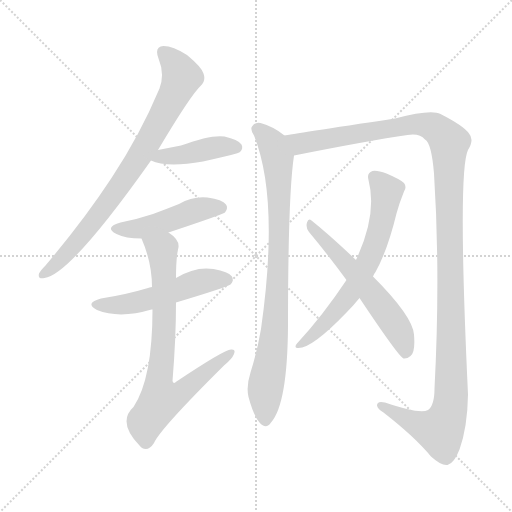
t = 0.00 s
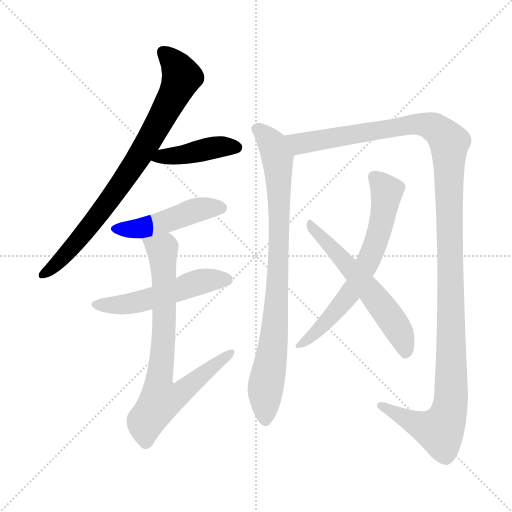
t = 1.61 s
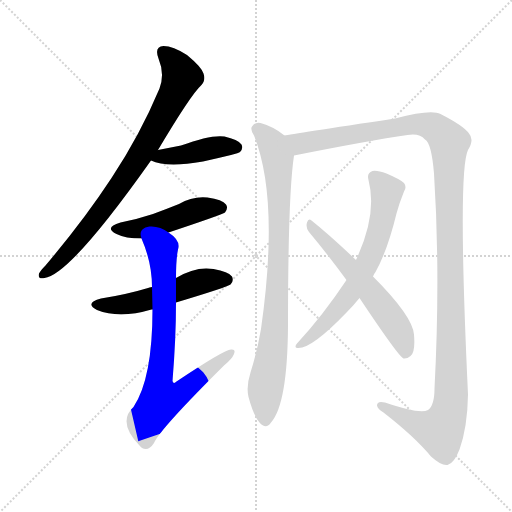
t = 3.21 s
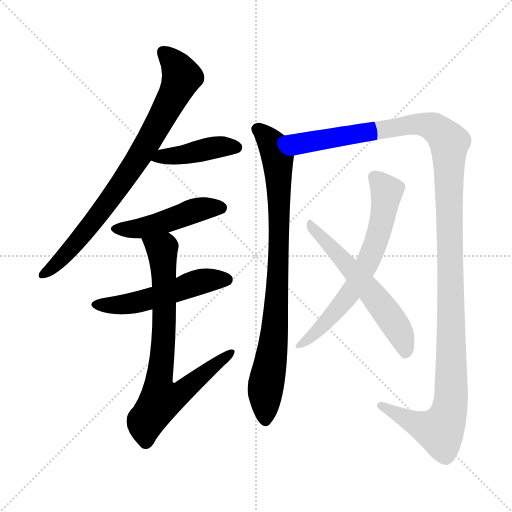
t = 4.82 s
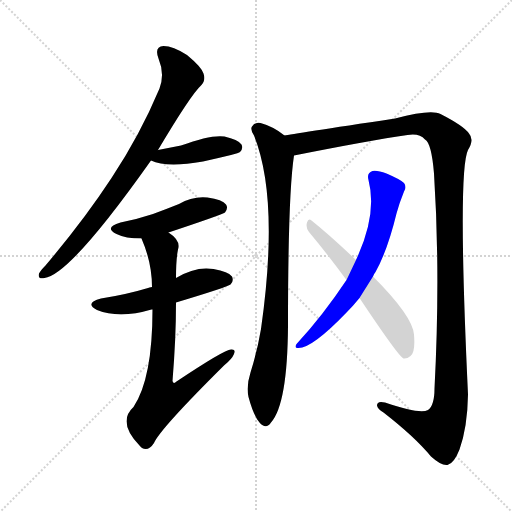
t = 6.43 s
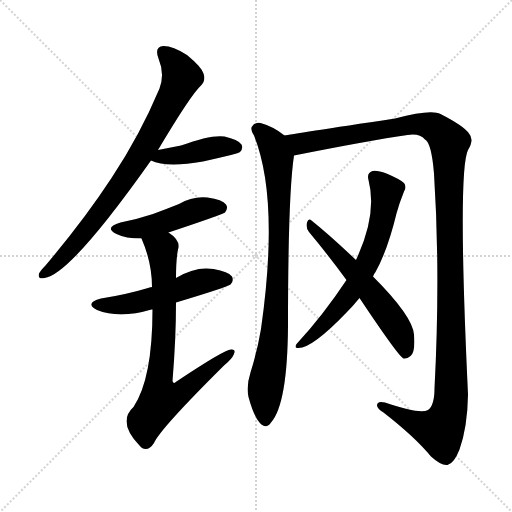
t = 8.03 s

The animated SVG that drew these frames (rendered in a browser with its animation timeline set to each time). Animation: 9 CSS @keyframes rules; one cycle of 8.03 s.

<svg version="1.1" viewBox="0 0 1024 1024" xmlns="http://www.w3.org/2000/svg">
  <g stroke="lightgray" stroke-dasharray="1,1" stroke-width="1" transform="scale(4, 4)">
    <line x1="0" y1="0" x2="256" y2="256"></line>
    <line x1="256" y1="0" x2="0" y2="256"></line>
    <line x1="128" y1="0" x2="128" y2="256"></line>
    <line x1="0" y1="128" x2="256" y2="128"></line>
  </g>
<g transform="scale(1, -1) translate(0, -900)">
   <style type="text/css">
    @keyframes keyframes0 {
      from {
       stroke: blue;
       stroke-dashoffset: 802;
       stroke-width: 128;
       }
       72% {
       animation-timing-function: step-end;
       stroke: blue;
       stroke-dashoffset: 0;
       stroke-width: 128;
       }
       to {
       stroke: black;
       stroke-width: 1024;
       }
       }
       #make-me-a-hanzi-animation-0 {
         animation: keyframes0 0.902669s both;
         animation-delay: 0.000000s;
         animation-timing-function: linear;
       }
    @keyframes keyframes1 {
      from {
       stroke: blue;
       stroke-dashoffset: 421;
       stroke-width: 128;
       }
       58% {
       animation-timing-function: step-end;
       stroke: blue;
       stroke-dashoffset: 0;
       stroke-width: 128;
       }
       to {
       stroke: black;
       stroke-width: 1024;
       }
       }
       #make-me-a-hanzi-animation-1 {
         animation: keyframes1 0.592611s both;
         animation-delay: 0.902669s;
         animation-timing-function: linear;
       }
    @keyframes keyframes2 {
      from {
       stroke: blue;
       stroke-dashoffset: 473;
       stroke-width: 128;
       }
       61% {
       animation-timing-function: step-end;
       stroke: blue;
       stroke-dashoffset: 0;
       stroke-width: 128;
       }
       to {
       stroke: black;
       stroke-width: 1024;
       }
       }
       #make-me-a-hanzi-animation-2 {
         animation: keyframes2 0.634928s both;
         animation-delay: 1.495280s;
         animation-timing-function: linear;
       }
    @keyframes keyframes3 {
      from {
       stroke: blue;
       stroke-dashoffset: 522;
       stroke-width: 128;
       }
       63% {
       animation-timing-function: step-end;
       stroke: blue;
       stroke-dashoffset: 0;
       stroke-width: 128;
       }
       to {
       stroke: black;
       stroke-width: 1024;
       }
       }
       #make-me-a-hanzi-animation-3 {
         animation: keyframes3 0.674805s both;
         animation-delay: 2.130208s;
         animation-timing-function: linear;
       }
    @keyframes keyframes4 {
      from {
       stroke: blue;
       stroke-dashoffset: 762;
       stroke-width: 128;
       }
       71% {
       animation-timing-function: step-end;
       stroke: blue;
       stroke-dashoffset: 0;
       stroke-width: 128;
       }
       to {
       stroke: black;
       stroke-width: 1024;
       }
       }
       #make-me-a-hanzi-animation-4 {
         animation: keyframes4 0.870117s both;
         animation-delay: 2.805013s;
         animation-timing-function: linear;
       }
    @keyframes keyframes5 {
      from {
       stroke: blue;
       stroke-dashoffset: 853;
       stroke-width: 128;
       }
       74% {
       animation-timing-function: step-end;
       stroke: blue;
       stroke-dashoffset: 0;
       stroke-width: 128;
       }
       to {
       stroke: black;
       stroke-width: 1024;
       }
       }
       #make-me-a-hanzi-animation-5 {
         animation: keyframes5 0.944173s both;
         animation-delay: 3.675130s;
         animation-timing-function: linear;
       }
    @keyframes keyframes6 {
      from {
       stroke: blue;
       stroke-dashoffset: 1306;
       stroke-width: 128;
       }
       81% {
       animation-timing-function: step-end;
       stroke: blue;
       stroke-dashoffset: 0;
       stroke-width: 128;
       }
       to {
       stroke: black;
       stroke-width: 1024;
       }
       }
       #make-me-a-hanzi-animation-6 {
         animation: keyframes6 1.312826s both;
         animation-delay: 4.619303s;
         animation-timing-function: linear;
       }
    @keyframes keyframes7 {
      from {
       stroke: blue;
       stroke-dashoffset: 661;
       stroke-width: 128;
       }
       68% {
       animation-timing-function: step-end;
       stroke: blue;
       stroke-dashoffset: 0;
       stroke-width: 128;
       }
       to {
       stroke: black;
       stroke-width: 1024;
       }
       }
       #make-me-a-hanzi-animation-7 {
         animation: keyframes7 0.787923s both;
         animation-delay: 5.932129s;
         animation-timing-function: linear;
       }
    @keyframes keyframes8 {
      from {
       stroke: blue;
       stroke-dashoffset: 580;
       stroke-width: 128;
       }
       65% {
       animation-timing-function: step-end;
       stroke: blue;
       stroke-dashoffset: 0;
       stroke-width: 128;
       }
       to {
       stroke: black;
       stroke-width: 1024;
       }
       }
       #make-me-a-hanzi-animation-8 {
         animation: keyframes8 0.722005s both;
         animation-delay: 6.720052s;
         animation-timing-function: linear;
       }
</style>
<path d="M 316.0 600.0 Q 382.0 711.0 402.0 729.0 Q 412.0 739.0 407.0 753.0 Q 403.0 766.0 374.0 790.0 Q 346.0 808.0 327.0 808.0 Q 308.0 807.0 317.0 783.0 Q 330.0 752.0 319.0 723.0 Q 280.0 630.0 223.0 544.0 Q 168.0 460.0 91.0 369.0 Q 81.0 359.0 78.0 353.0 Q 75.0 341.0 89.0 344.0 Q 140.0 350.0 302.0 579.0 L 316.0 600.0 Z" fill="lightgray"></path> 
<path d="M 302.0 579.0 Q 333.0 564.0 406.0 577.0 Q 433.0 583.0 462.0 590.0 Q 478.0 594.0 480.0 596.0 Q 487.0 603.0 483.0 611.0 Q 476.0 621.0 449.0 627.0 Q 422.0 631.0 362.0 609.0 L 316.0 600.0 C 287.0 594.0 274.0 591.0 302.0 579.0 Z" fill="lightgray"></path> 
<path d="M 337.0 435.0 Q 445.0 471.0 450.0 475.0 Q 457.0 484.0 452.0 491.0 Q 445.0 501.0 415.0 505.0 Q 385.0 508.0 358.0 492.0 Q 333.0 482.0 306.0 472.0 Q 276.0 462.0 241.0 455.0 Q 207.0 445.0 233.0 432.0 Q 251.0 423.0 283.0 423.0 L 337.0 435.0 Z" fill="lightgray"></path> 
<path d="M 352.0 295.0 Q 455.0 326.0 461.0 331.0 Q 468.0 338.0 464.0 347.0 Q 457.0 357.0 427.0 362.0 Q 391.0 368.0 352.0 344.0 L 304.0 326.0 Q 298.0 325.0 296.0 324.0 Q 253.0 311.0 202.0 303.0 Q 168.0 294.0 194.0 280.0 Q 239.0 262.0 303.0 281.0 L 305.0 281.0 L 352.0 295.0 Z" fill="lightgray"></path> 
<path d="M 305.0 281.0 Q 305.0 143.0 267.0 86.0 Q 234.0 56.0 279.0 9.0 Q 280.0 8.0 284.0 4.0 Q 297.0 -3.0 308.0 14.0 Q 320.0 42.0 448.0 169.0 Q 464.0 182.0 468.0 192.0 Q 472.0 202.0 462.0 201.0 Q 449.0 201.0 353.0 137.0 Q 347.0 131.0 345.0 138.0 Q 352.0 223.0 352.0 295.0 L 352.0 344.0 Q 352.0 381.0 356.0 401.0 Q 362.0 419.0 337.0 435.0 C 314.0 454.0 272.0 451.0 283.0 423.0 Q 304.0 375.0 304.0 326.0 L 305.0 281.0 Z" fill="lightgray"></path> 
<path d="M 569.0 629.0 Q 547.0 647.0 521.0 654.0 Q 511.0 657.0 504.0 647.0 Q 500.0 641.0 508.0 629.0 Q 559.0 502.0 522.0 242.0 Q 515.0 200.0 501.0 155.0 Q 492.0 127.0 497.0 106.0 Q 507.0 69.0 519.0 55.0 Q 532.0 40.0 542.0 55.0 Q 575.0 92.0 576.0 249.0 Q 576.0 510.0 588.0 589.0 C 591.0 613.0 591.0 613.0 569.0 629.0 Z" fill="lightgray"></path> 
<path d="M 588.0 589.0 Q 739.0 619.0 815.0 630.0 Q 839.0 634.0 850.0 621.0 Q 863.0 614.0 868.0 553.0 Q 881.0 352.0 869.0 123.0 Q 869.0 89.0 856.0 80.0 Q 840.0 71.0 770.0 95.0 Q 754.0 99.0 754.0 89.0 Q 755.0 82.0 767.0 75.0 Q 830.0 26.0 862.0 -13.0 Q 883.0 -32.0 895.0 -30.0 Q 908.0 -27.0 919.0 1.0 Q 935.0 46.0 936.0 111.0 Q 915.0 558.0 936.0 600.0 Q 949.0 621.0 938.0 633.0 Q 928.0 648.0 881.0 672.0 Q 862.0 682.0 790.0 663.0 Q 583.0 632.0 569.0 629.0 C 539.0 624.0 559.0 583.0 588.0 589.0 Z" fill="lightgray"></path> 
<path d="M 746.0 347.0 Q 747.0 351.0 751.0 356.0 Q 775.0 399.0 793.0 473.0 Q 799.0 495.0 808.0 517.0 Q 814.0 526.0 808.0 534.0 Q 801.0 541.0 773.0 553.0 Q 754.0 560.0 745.0 558.0 Q 733.0 554.0 737.0 540.0 Q 755.0 471.0 712.0 380.0 L 693.0 340.0 Q 645.0 268.0 594.0 213.0 Q 588.0 206.0 594.0 204.0 Q 621.0 200.0 693.0 275.0 Q 706.0 288.0 719.0 304.0 L 746.0 347.0 Z" fill="lightgray"></path> 
<path d="M 719.0 304.0 Q 797.0 187.0 807.0 183.0 Q 814.0 182.0 821.0 188.0 Q 831.0 195.0 828.0 231.0 Q 825.0 268.0 746.0 347.0 L 712.0 380.0 Q 657.0 432.0 623.0 459.0 Q 617.0 465.0 614.0 455.0 Q 611.0 445.0 618.0 436.0 Q 654.0 393.0 693.0 340.0 L 719.0 304.0 Z" fill="lightgray"></path> 
      <clipPath id="make-me-a-hanzi-clip-0">
      <path d="M 316.0 600.0 Q 382.0 711.0 402.0 729.0 Q 412.0 739.0 407.0 753.0 Q 403.0 766.0 374.0 790.0 Q 346.0 808.0 327.0 808.0 Q 308.0 807.0 317.0 783.0 Q 330.0 752.0 319.0 723.0 Q 280.0 630.0 223.0 544.0 Q 168.0 460.0 91.0 369.0 Q 81.0 359.0 78.0 353.0 Q 75.0 341.0 89.0 344.0 Q 140.0 350.0 302.0 579.0 L 316.0 600.0 Z" fill="lightgray"></path>
      </clipPath>
      <path clip-path="url(#make-me-a-hanzi-clip-0)" d="M 327.0 793.0 L 352.0 769.0 L 364.0 746.0 L 302.0 623.0 L 171.0 436.0 L 124.0 383.0 L 87.0 352.0 " fill="none" id="make-me-a-hanzi-animation-0" stroke-dasharray="674 1348" stroke-linecap="round"></path>

      <clipPath id="make-me-a-hanzi-clip-1">
      <path d="M 302.0 579.0 Q 333.0 564.0 406.0 577.0 Q 433.0 583.0 462.0 590.0 Q 478.0 594.0 480.0 596.0 Q 487.0 603.0 483.0 611.0 Q 476.0 621.0 449.0 627.0 Q 422.0 631.0 362.0 609.0 L 316.0 600.0 C 287.0 594.0 274.0 591.0 302.0 579.0 Z" fill="lightgray"></path>
      </clipPath>
      <path clip-path="url(#make-me-a-hanzi-clip-1)" d="M 309.0 582.0 L 435.0 606.0 L 472.0 605.0 " fill="none" id="make-me-a-hanzi-animation-1" stroke-dasharray="293 586" stroke-linecap="round"></path>

      <clipPath id="make-me-a-hanzi-clip-2">
      <path d="M 337.0 435.0 Q 445.0 471.0 450.0 475.0 Q 457.0 484.0 452.0 491.0 Q 445.0 501.0 415.0 505.0 Q 385.0 508.0 358.0 492.0 Q 333.0 482.0 306.0 472.0 Q 276.0 462.0 241.0 455.0 Q 207.0 445.0 233.0 432.0 Q 251.0 423.0 283.0 423.0 L 337.0 435.0 Z" fill="lightgray"></path>
      </clipPath>
      <path clip-path="url(#make-me-a-hanzi-clip-2)" d="M 234.0 444.0 L 276.0 442.0 L 343.0 459.0 L 396.0 481.0 L 444.0 483.0 " fill="none" id="make-me-a-hanzi-animation-2" stroke-dasharray="345 690" stroke-linecap="round"></path>

      <clipPath id="make-me-a-hanzi-clip-3">
      <path d="M 352.0 295.0 Q 455.0 326.0 461.0 331.0 Q 468.0 338.0 464.0 347.0 Q 457.0 357.0 427.0 362.0 Q 391.0 368.0 352.0 344.0 L 304.0 326.0 Q 298.0 325.0 296.0 324.0 Q 253.0 311.0 202.0 303.0 Q 168.0 294.0 194.0 280.0 Q 239.0 262.0 303.0 281.0 L 305.0 281.0 L 352.0 295.0 Z" fill="lightgray"></path>
      </clipPath>
      <path clip-path="url(#make-me-a-hanzi-clip-3)" d="M 195.0 292.0 L 230.0 289.0 L 269.0 295.0 L 407.0 338.0 L 454.0 340.0 " fill="none" id="make-me-a-hanzi-animation-3" stroke-dasharray="394 788" stroke-linecap="round"></path>

      <clipPath id="make-me-a-hanzi-clip-4">
      <path d="M 305.0 281.0 Q 305.0 143.0 267.0 86.0 Q 234.0 56.0 279.0 9.0 Q 280.0 8.0 284.0 4.0 Q 297.0 -3.0 308.0 14.0 Q 320.0 42.0 448.0 169.0 Q 464.0 182.0 468.0 192.0 Q 472.0 202.0 462.0 201.0 Q 449.0 201.0 353.0 137.0 Q 347.0 131.0 345.0 138.0 Q 352.0 223.0 352.0 295.0 L 352.0 344.0 Q 352.0 381.0 356.0 401.0 Q 362.0 419.0 337.0 435.0 C 314.0 454.0 272.0 451.0 283.0 423.0 Q 304.0 375.0 304.0 326.0 L 305.0 281.0 Z" fill="lightgray"></path>
      </clipPath>
      <path clip-path="url(#make-me-a-hanzi-clip-4)" d="M 291.0 418.0 L 323.0 401.0 L 326.0 386.0 L 329.0 259.0 L 317.0 127.0 L 323.0 101.0 L 361.0 114.0 L 461.0 194.0 " fill="none" id="make-me-a-hanzi-animation-4" stroke-dasharray="634 1268" stroke-linecap="round"></path>

      <clipPath id="make-me-a-hanzi-clip-5">
      <path d="M 569.0 629.0 Q 547.0 647.0 521.0 654.0 Q 511.0 657.0 504.0 647.0 Q 500.0 641.0 508.0 629.0 Q 559.0 502.0 522.0 242.0 Q 515.0 200.0 501.0 155.0 Q 492.0 127.0 497.0 106.0 Q 507.0 69.0 519.0 55.0 Q 532.0 40.0 542.0 55.0 Q 575.0 92.0 576.0 249.0 Q 576.0 510.0 588.0 589.0 C 591.0 613.0 591.0 613.0 569.0 629.0 Z" fill="lightgray"></path>
      </clipPath>
      <path clip-path="url(#make-me-a-hanzi-clip-5)" d="M 515.0 642.0 L 539.0 619.0 L 551.0 596.0 L 558.0 515.0 L 552.0 261.0 L 531.0 122.0 L 531.0 60.0 " fill="none" id="make-me-a-hanzi-animation-5" stroke-dasharray="725 1450" stroke-linecap="round"></path>

      <clipPath id="make-me-a-hanzi-clip-6">
      <path d="M 588.0 589.0 Q 739.0 619.0 815.0 630.0 Q 839.0 634.0 850.0 621.0 Q 863.0 614.0 868.0 553.0 Q 881.0 352.0 869.0 123.0 Q 869.0 89.0 856.0 80.0 Q 840.0 71.0 770.0 95.0 Q 754.0 99.0 754.0 89.0 Q 755.0 82.0 767.0 75.0 Q 830.0 26.0 862.0 -13.0 Q 883.0 -32.0 895.0 -30.0 Q 908.0 -27.0 919.0 1.0 Q 935.0 46.0 936.0 111.0 Q 915.0 558.0 936.0 600.0 Q 949.0 621.0 938.0 633.0 Q 928.0 648.0 881.0 672.0 Q 862.0 682.0 790.0 663.0 Q 583.0 632.0 569.0 629.0 C 539.0 624.0 559.0 583.0 588.0 589.0 Z" fill="lightgray"></path>
      </clipPath>
      <path clip-path="url(#make-me-a-hanzi-clip-6)" d="M 576.0 623.0 L 601.0 613.0 L 778.0 646.0 L 843.0 652.0 L 875.0 641.0 L 897.0 618.0 L 904.0 124.0 L 897.0 71.0 L 880.0 39.0 L 826.0 55.0 L 762.0 89.0 " fill="none" id="make-me-a-hanzi-animation-6" stroke-dasharray="1178 2356" stroke-linecap="round"></path>

      <clipPath id="make-me-a-hanzi-clip-7">
      <path d="M 746.0 347.0 Q 747.0 351.0 751.0 356.0 Q 775.0 399.0 793.0 473.0 Q 799.0 495.0 808.0 517.0 Q 814.0 526.0 808.0 534.0 Q 801.0 541.0 773.0 553.0 Q 754.0 560.0 745.0 558.0 Q 733.0 554.0 737.0 540.0 Q 755.0 471.0 712.0 380.0 L 693.0 340.0 Q 645.0 268.0 594.0 213.0 Q 588.0 206.0 594.0 204.0 Q 621.0 200.0 693.0 275.0 Q 706.0 288.0 719.0 304.0 L 746.0 347.0 Z" fill="lightgray"></path>
      </clipPath>
      <path clip-path="url(#make-me-a-hanzi-clip-7)" d="M 748.0 546.0 L 774.0 517.0 L 759.0 437.0 L 739.0 383.0 L 712.0 331.0 L 673.0 277.0 L 621.0 224.0 L 598.0 209.0 " fill="none" id="make-me-a-hanzi-animation-7" stroke-dasharray="533 1066" stroke-linecap="round"></path>

      <clipPath id="make-me-a-hanzi-clip-8">
      <path d="M 719.0 304.0 Q 797.0 187.0 807.0 183.0 Q 814.0 182.0 821.0 188.0 Q 831.0 195.0 828.0 231.0 Q 825.0 268.0 746.0 347.0 L 712.0 380.0 Q 657.0 432.0 623.0 459.0 Q 617.0 465.0 614.0 455.0 Q 611.0 445.0 618.0 436.0 Q 654.0 393.0 693.0 340.0 L 719.0 304.0 Z" fill="lightgray"></path>
      </clipPath>
      <path clip-path="url(#make-me-a-hanzi-clip-8)" d="M 622.0 450.0 L 774.0 275.0 L 802.0 231.0 L 812.0 192.0 " fill="none" id="make-me-a-hanzi-animation-8" stroke-dasharray="452 904" stroke-linecap="round"></path>

</g>
</svg>
